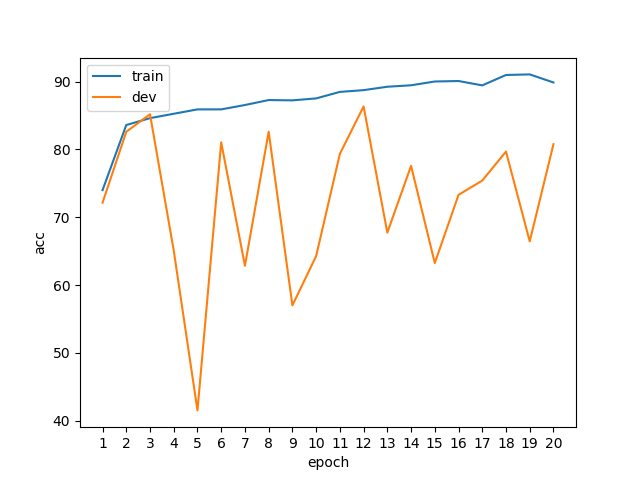

The file beside this chart, header and first rows:
epoch, phase, acc
1, train, 74
1, dev, 72.15
2, train, 83.6
2, dev, 82.61
3, train, 84.62
3, dev, 85.19
4, train, 85.26
4, dev, 65.08
5, train, 85.91
5, dev, 41.51
6, train, 85.91
6, dev, 81.05
7, train, 86.55
7, dev, 62.84
8, train, 87.28
8, dev, 82.61
9, train, 87.24
9, dev, 57
10, train, 87.53
10, dev, 64.27
11, train, 88.49
11, dev, 79.35
12, train, 88.75
12, dev, 86.35
13, train, 89.25
13, dev, 67.73
14, train, 89.46
14, dev, 77.58
15, train, 90.02
15, dev, 63.25
16, train, 90.09
16, dev, 73.3
17, train, 89.45
17, dev, 75.41
18, train, 90.98
18, dev, 79.69
19, train, 91.07
19, dev, 66.44
20, train, 89.88
20, dev, 80.77
